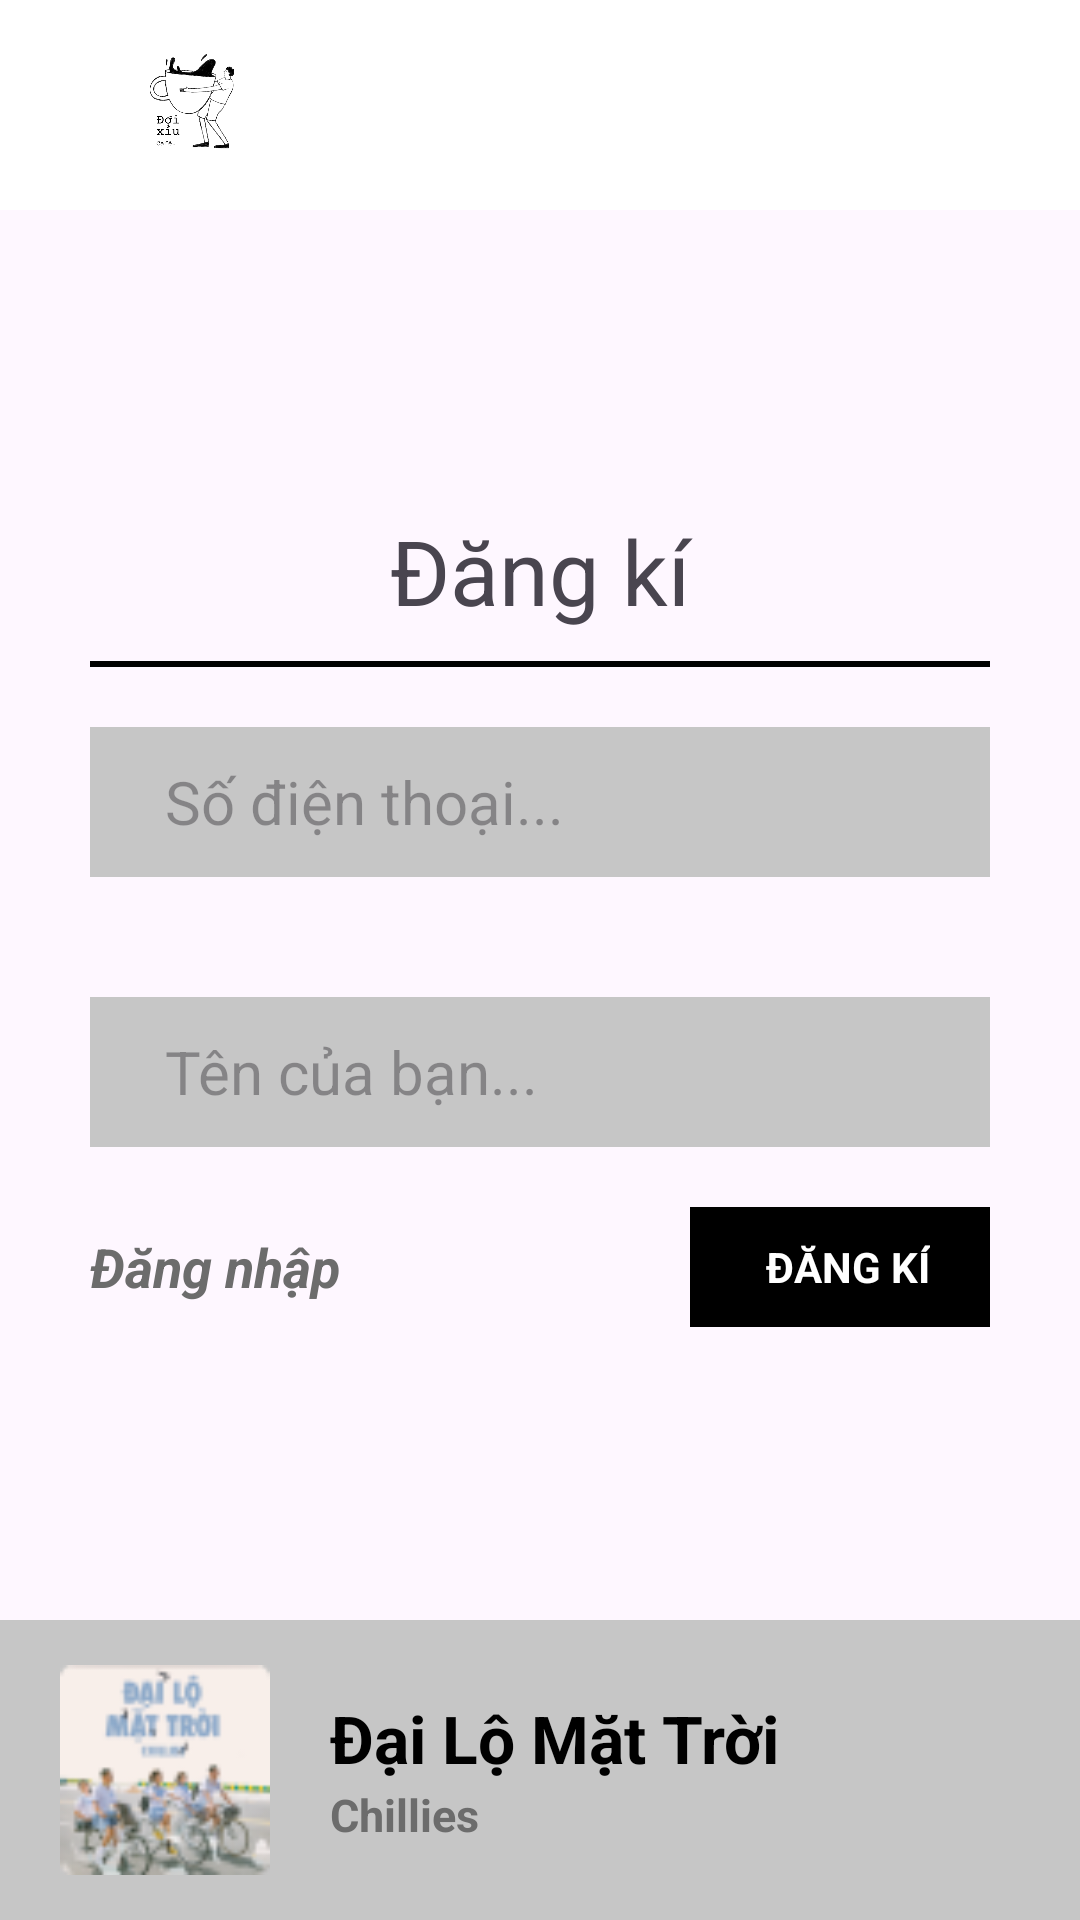

Produce the Android XML layout that renders to this screen, including the resource entries it uses.
<!-- AndroidManifest.xml: application theme Theme.DoiXiuCoffee_MobileApp -->
<!-- res/layout/fragment_signup.xml -->
<?xml version="1.0" encoding="utf-8"?>
<layout
    xmlns:android="http://schemas.android.com/apk/res/android"
    xmlns:app="http://schemas.android.com/apk/res-auto"
    xmlns:tools="http://schemas.android.com/tools">
    <data>

    </data>
    <androidx.constraintlayout.widget.ConstraintLayout
        android:layout_width="match_parent"
        android:layout_height="match_parent"
        tools:context=".View.SignupFragment">

        <include
            layout="@layout/log_title"
            android:id="@+id/toolbar">
        </include>

        <RelativeLayout
            android:layout_width="match_parent"
            android:layout_height="0dp"
            app:layout_constraintBottom_toTopOf="@+id/music"
            app:layout_constraintTop_toBottomOf="@+id/toolbar"
            app:layout_constraintVertical_bias="0.0"
            tools:layout_editor_absoluteX="39dp">

            <LinearLayout
                android:layout_width="match_parent"
                android:layout_height="wrap_content"
                android:layout_marginTop="100dp"
                android:orientation="vertical">

                <TextView
                    android:layout_width="match_parent"
                    android:layout_height="wrap_content"
                    android:layout_marginBottom="10dp"
                    android:gravity="center"
                    android:text="Đăng kí"
                    android:textSize="30dp"></TextView>

                <LinearLayout
                    android:layout_width="300dp"
                    android:layout_height="2dp"
                    android:layout_gravity="center"
                    android:background="@color/black"></LinearLayout>

                <RelativeLayout
                    android:layout_width="300dp"
                    android:layout_height="50dp"
                    android:layout_gravity="center"
                    android:layout_marginTop="20dp"
                    android:layout_marginBottom="20dp">

                    <com.google.android.material.imageview.ShapeableImageView
                        android:layout_width="match_parent"
                        android:layout_height="match_parent"
                        android:background="@color/gray"
                        app:shapeAppearanceOverlay="@style/rounded_corner"></com.google.android.material.imageview.ShapeableImageView>

                    <EditText
                        android:id="@+id/et_phone"
                        style="@android:style/Widget.EditText"
                        android:layout_width="250dp"
                        android:layout_height="wrap_content"
                        android:layout_centerInParent="true"
                        android:layout_marginEnd="50dp"
                        android:background="@null"
                        android:hint="Số điện thoại..."
                        android:textSize="20dp" />
                </RelativeLayout>

                <RelativeLayout
                    android:id="@+id/layout_name"
                    android:layout_width="300dp"
                    android:layout_height="50dp"
                    android:layout_gravity="center"
                    android:layout_marginTop="20dp"
                    android:layout_marginBottom="20dp">

                    <com.google.android.material.imageview.ShapeableImageView
                        android:layout_width="match_parent"
                        android:layout_height="match_parent"
                        android:background="@color/gray"
                        app:shapeAppearanceOverlay="@style/rounded_corner"></com.google.android.material.imageview.ShapeableImageView>

                    <EditText
                        android:id="@+id/et_name"
                        style="@android:style/Widget.EditText"
                        android:layout_width="250dp"
                        android:layout_height="wrap_content"
                        android:layout_centerInParent="true"
                        android:layout_marginEnd="50dp"
                        android:background="@null"
                        android:hint="Tên của bạn..."
                        android:textSize="20dp" />
                </RelativeLayout>

                <TextView
                    android:id="@+id/error"
                    android:layout_width="300dp"
                    android:layout_height="wrap_content"
                    android:layout_gravity="center"
                    android:text="Tài khoản không tồn tại!"
                    android:textColor="@color/red"
                    android:textStyle="bold|italic"
                    android:visibility="gone"></TextView>

                <RelativeLayout
                    android:id="@+id/layout_btn_signup"
                    android:layout_width="300dp"
                    android:layout_height="wrap_content"
                    android:layout_gravity="center">

                    <TextView
                        android:id="@+id/login"
                        android:layout_width="wrap_content"
                        android:layout_height="wrap_content"
                        android:layout_centerVertical="true"
                        android:text="Đăng nhập"
                        android:textColor="#6c6c6c"
                        android:textSize="18dp"
                        android:textStyle="bold|italic" />

                    <com.google.android.material.imageview.ShapeableImageView
                        android:id="@+id/shapeableImageView2"
                        android:layout_width="100dp"
                        android:layout_height="40dp"
                        android:layout_alignParentEnd="true"
                        android:layout_marginEnd="0dp"
                        android:background="@color/black"
                        app:shapeAppearance="@style/rounded_corner"></com.google.android.material.imageview.ShapeableImageView>

                    <TextView
                        android:id="@+id/signup"
                        android:layout_width="wrap_content"
                        android:layout_height="wrap_content"
                        android:layout_alignParentEnd="true"
                        android:layout_centerVertical="true"
                        android:layout_marginEnd="20dp"
                        android:text="ĐĂNG KÍ"
                        android:textColor="@color/white"
                        android:textStyle="bold"></TextView>
                </RelativeLayout>
            </LinearLayout>
        </RelativeLayout>

        <include
            android:id="@+id/music"
            layout="@layout/music_pain"
            android:layout_width="match_parent"
            android:layout_height="100dp"
            app:layout_constraintBottom_toBottomOf="parent">
        </include>

    </androidx.constraintlayout.widget.ConstraintLayout>

</layout>
<!-- res/layout/log_title.xml (included above) -->
<?xml version="1.0" encoding="utf-8"?>
<FrameLayout xmlns:android="http://schemas.android.com/apk/res/android"
    xmlns:app="http://schemas.android.com/apk/res-auto"
    xmlns:tools="http://schemas.android.com/tools"
    android:layout_width="match_parent"
    android:layout_height="wrap_content"
    >

    <RelativeLayout
        android:id="@+id/toolbar"
        android:layout_width="match_parent"
        android:layout_height="70dp"
        android:background="@color/white"
        android:minHeight="?attr/actionBarSize"
        android:theme="?attr/actionBarTheme"
        app:layout_constraintEnd_toEndOf="parent"
        app:layout_constraintHorizontal_bias="1.0"
        app:layout_constraintStart_toStartOf="parent"
        app:layout_constraintTop_toTopOf="parent"
        >

        <ImageView
            android:id="@+id/imageView"
            android:layout_width="70dp"
            android:layout_height="match_parent"
            app:srcCompat="@drawable/oi_x"
            android:layout_marginStart="30dp"
            />
        <ImageView
            android:id="@+id/btn_back"
            android:layout_width="wrap_content"
            android:layout_height="wrap_content"
            android:src="@drawable/back_icon"
            android:layout_centerVertical="true"
            android:layout_marginStart="20dp"
            android:scaleX="1.5"
            android:scaleY="1.5"
            >
        </ImageView>


    </RelativeLayout>
</FrameLayout>
<!-- res/layout/music_pain.xml (included above) -->
<?xml version="1.0" encoding="utf-8"?>
    <RelativeLayout
        xmlns:android="http://schemas.android.com/apk/res/android"
        xmlns:app="http://schemas.android.com/apk/res-auto"
        android:layout_width="match_parent"
        android:layout_height="100dp"
        android:background="@color/gray"
        android:id="@+id/music">

        <com.google.android.material.imageview.ShapeableImageView
            android:id="@+id/img_music"
            android:layout_width="70dp"
            android:layout_height="70dp"
            android:layout_centerVertical="true"
            android:layout_marginLeft="20dp"
            android:scaleType="centerCrop"
            app:layout_constraintStart_toStartOf="parent"
            app:shapeAppearanceOverlay="@style/rounded_corner"
            app:srcCompat="@drawable/image_4" />

    <LinearLayout
        android:layout_width="200dp"
        android:layout_height="wrap_content"
        android:layout_centerVertical="true"
        android:layout_marginStart="20dp"
        android:layout_toEndOf="@+id/img_music"
        android:orientation="vertical">

        <TextView
            android:id="@+id/tv_name_music"
            android:layout_width="200dp"
            android:layout_height="30dp"
            android:text="Đại Lộ Mặt Trời"
            android:textColor="@color/black"
            android:textSize="22dp"
            android:textStyle="bold" />

        <TextView
            android:id="@+id/tv_name_artist"
            android:layout_width="200dp"
            android:layout_height="wrap_content"
            android:text="Chillies"
            android:textColor="#6c6c6c"
            android:textSize="15dp"
            android:textStyle="bold" />
    </LinearLayout>
</RelativeLayout>
<!-- resources referenced by this layout -->
<resources>
  <color name="black">#FF000000</color>
  <color name="gray">#C6C6C6</color>
  <color name="red">#F43636</color>
  <color name="white">#FFFFFFFF</color>
  <!-- drawable image_4: png bitmap (drawable, 6732 bytes) -->
  <!-- drawable oi_x: png bitmap (drawable, 99794 bytes) -->
  <style name="Theme.DoiXiuCoffee_MobileApp" parent="Base.Theme.DoiXiuCoffee_MobileApp" />
  <style name="Base.Theme.DoiXiuCoffee_MobileApp" parent="Theme.Material3.DayNight.NoActionBar">
          
          
      </style>
</resources>
